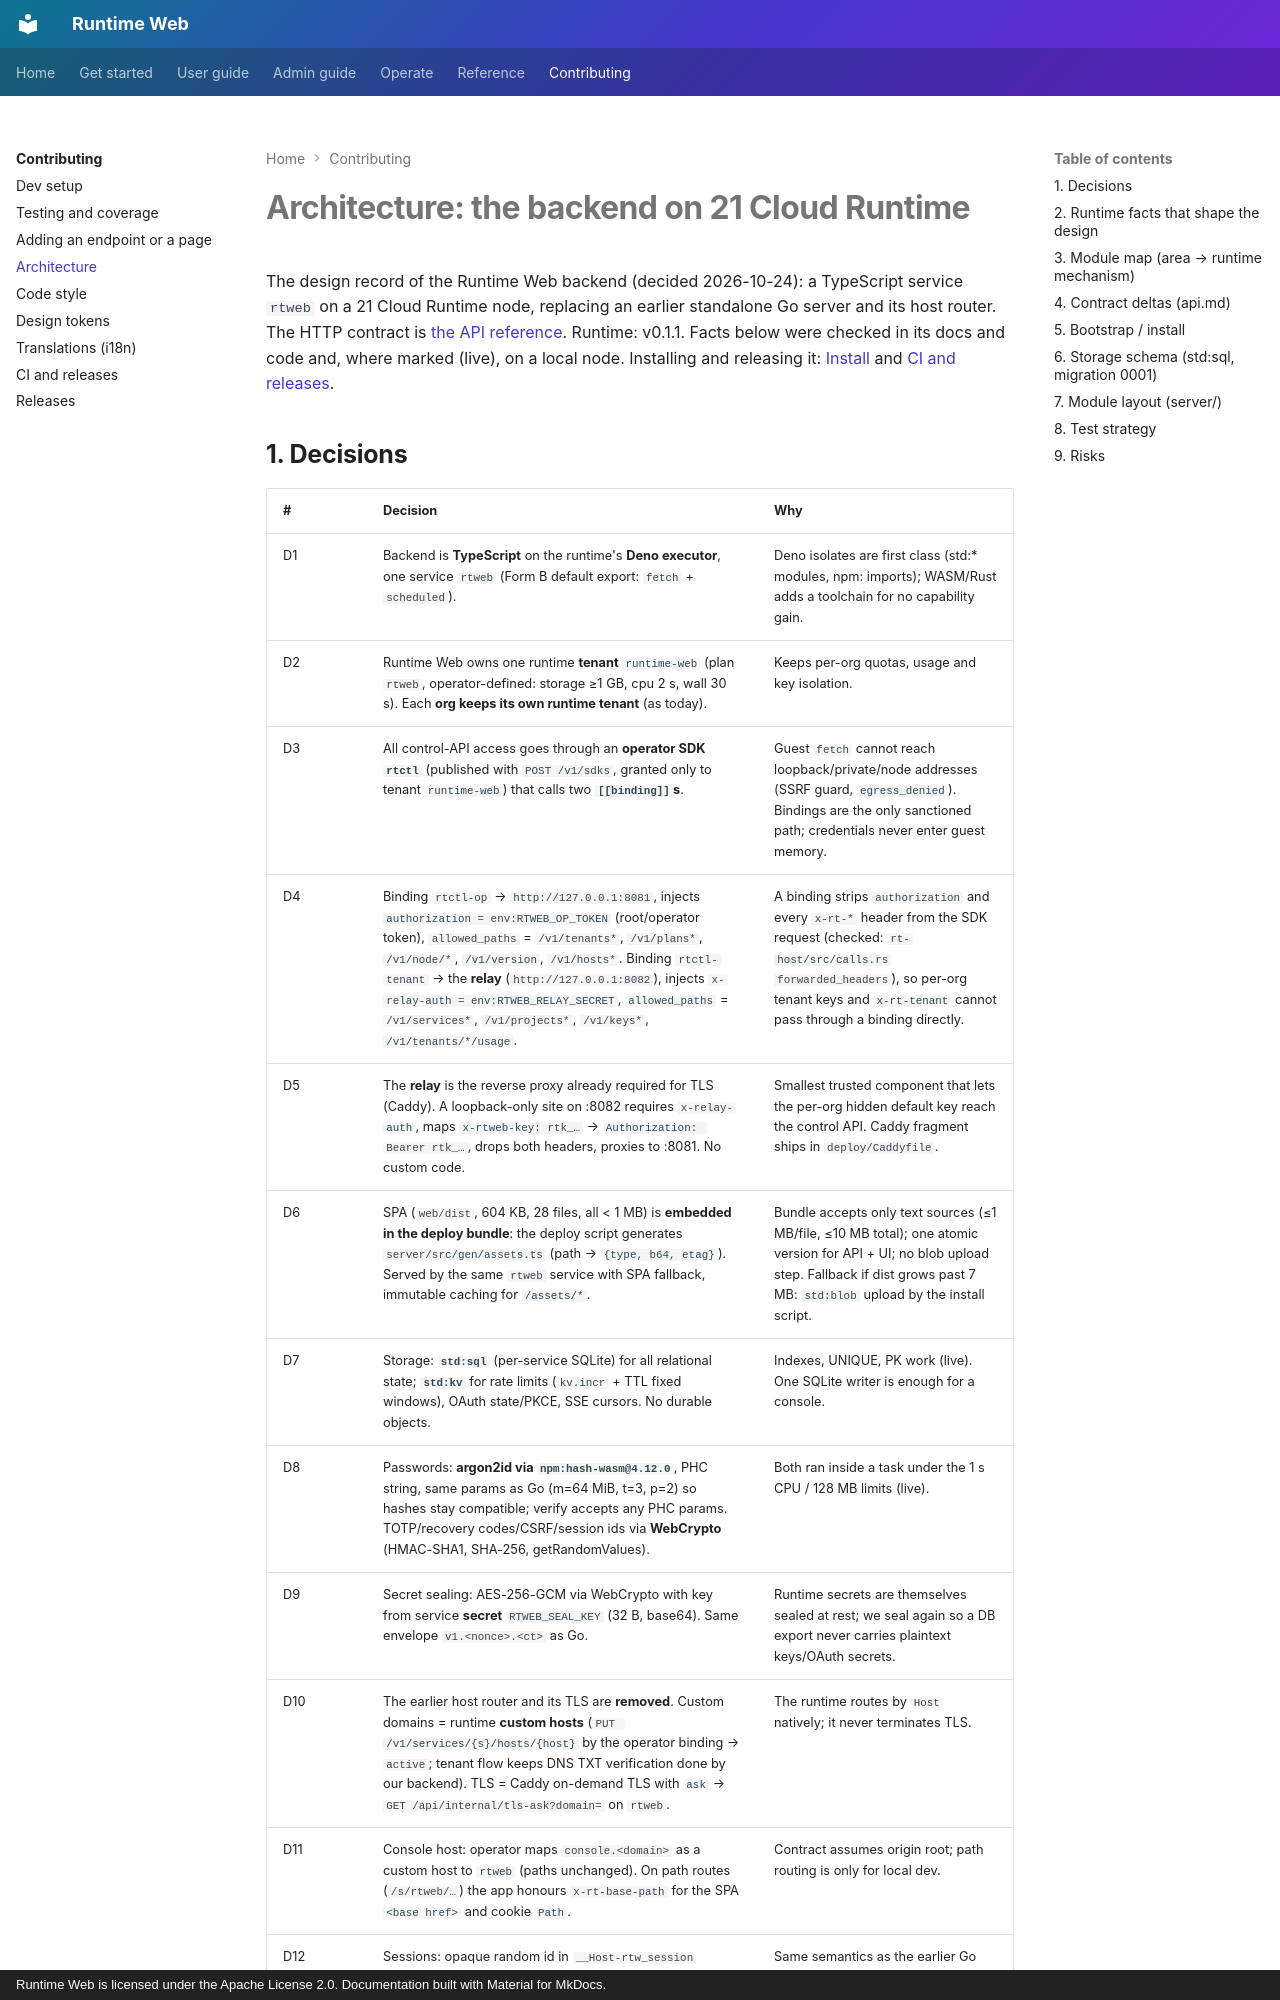

repository: 21-ci/runtime-web · page: contributing/architecture/index.html · generator: mkdocs · copyright: Runtime Web is licensed under the Apache License 2.0. Documentation built with Material for MkDocs.

# Architecture: the backend on 21 Cloud Runtime

The design record of the Runtime Web backend (decided 2026-10-24): a TypeScript service `rtweb` on a 21 Cloud
Runtime node, replacing an earlier standalone Go server and its host router. The HTTP contract is
[the API reference](../reference/api.md). Runtime: v0.1.1. Facts below were checked in its docs and code and, where
marked (live), on a local node. Installing and releasing it: [Install](../getting-started/install.md) and
[CI and releases](ci-cd.md).
